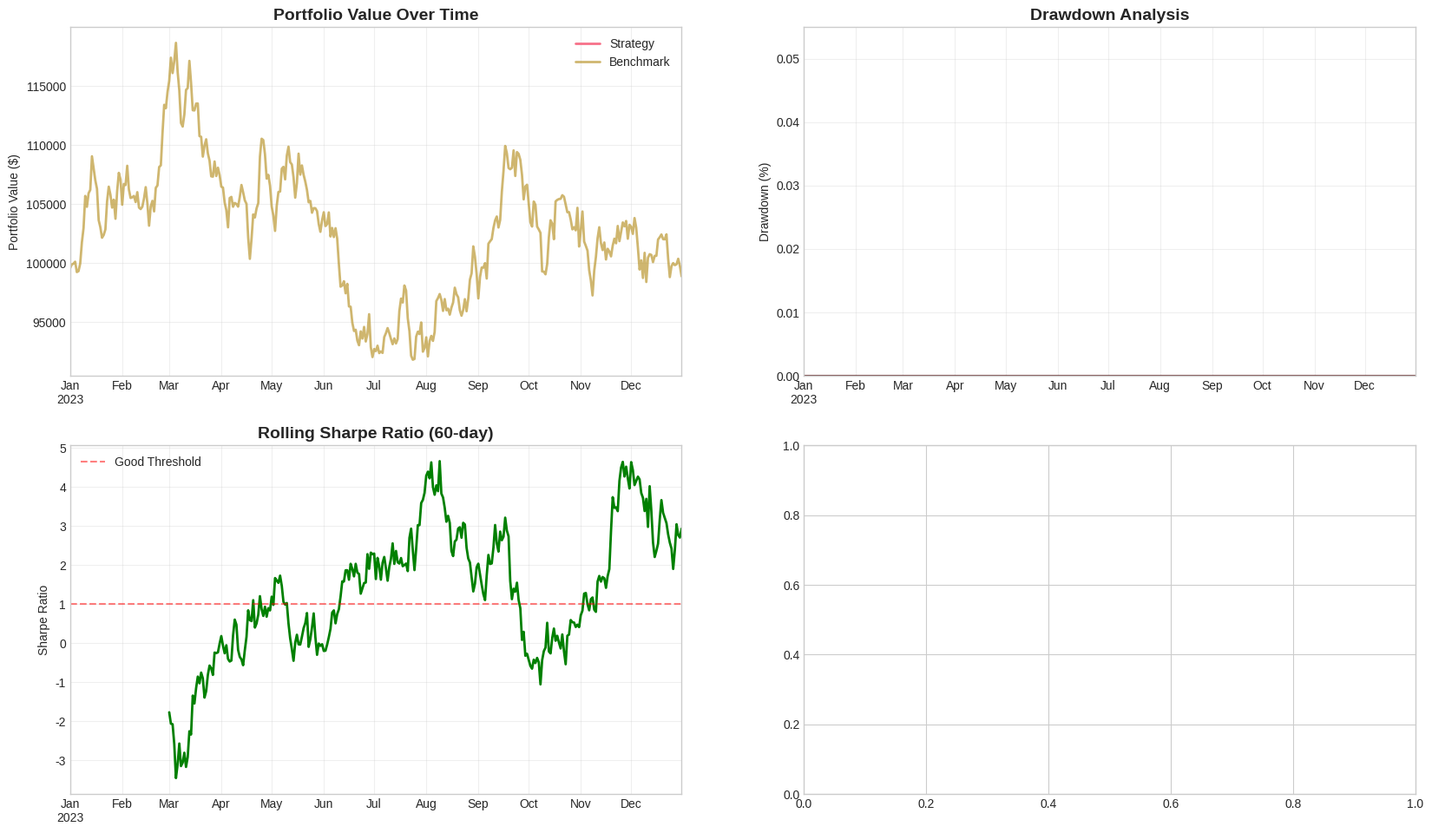

The script that saved this image: (Note: this script raises an exception after producing the figure.)
"""
Comprehensive Backtesting Report Generation

Generates professional quant-style tearsheets with performance metrics,
risk analysis, and visualizations for backtesting results.
"""

import warnings
from dataclasses import dataclass
from datetime import datetime, timedelta
from typing import Any, Dict, List, Optional

import matplotlib.pyplot as plt
import numpy as np
import pandas as pd
import seaborn as sns

warnings.filterwarnings("ignore")

# Set style for professional looking plots
plt.style.use("seaborn-v0_8-whitegrid")
sns.set_palette("husl")


@dataclass
class BacktestResults:
    """Container for backtesting results"""

    portfolio_values: pd.Series
    returns: pd.Series
    positions: pd.DataFrame
    trades: pd.DataFrame
    benchmark_returns: pd.Series
    drawdowns: pd.Series
    rolling_sharpe: pd.Series
    rolling_volatility: pd.Series
    strategy_params: Dict[str, Any]
    start_date: datetime
    end_date: datetime
    initial_capital: float


class BacktestReport:
    """
    Comprehensive backtesting report generator

    Creates professional quant-style tearsheets with:
    - Performance metrics (returns, Sharpe, drawdowns)
    - Risk analysis (VaR, volatility, beta)
    - Trading statistics (win rate, profit factor)
    - Detailed visualizations
    """

    def __init__(self, results: BacktestResults):
        """Initialize with backtest results"""
        self.results = results
        self.trading_days = 252

    def generate_report(self, save_path: Optional[str] = None) -> Dict[str, Any]:
        """
        Generate comprehensive backtesting report

        Args:
            save_path: Optional path to save report files

        Returns:
            Dictionary containing all computed metrics
        """
        print("Generating comprehensive backtesting report...")

        # Calculate all metrics
        performance_metrics = self._calculate_performance_metrics()
        risk_metrics = self._calculate_risk_metrics()
        trading_metrics = self._calculate_trading_metrics()

        # Create visualizations
        if save_path:
            self._create_tearsheet(save_path)

        # Combine all metrics
        report = {
            "performance": performance_metrics,
            "risk": risk_metrics,
            "trading": trading_metrics,
            "summary": self._create_executive_summary(
                performance_metrics, risk_metrics, trading_metrics
            ),
        }

        # Print key results
        self._print_summary(report)

        return report

    def _calculate_performance_metrics(self) -> Dict[str, float]:
        """Calculate comprehensive performance metrics"""
        returns = self.results.returns
        portfolio_values = self.results.portfolio_values
        benchmark_returns = self.results.benchmark_returns

        # Basic return metrics
        total_return = (portfolio_values.iloc[-1] / portfolio_values.iloc[0]) - 1
        annualized_return = (1 + total_return) ** (self.trading_days / len(returns)) - 1

        # Volatility metrics
        volatility = returns.std() * np.sqrt(self.trading_days)
        downside_vol = returns[returns < 0].std() * np.sqrt(self.trading_days)

        # Risk-adjusted returns
        sharpe_ratio = annualized_return / volatility if volatility > 0 else 0
        sortino_ratio = annualized_return / downside_vol if downside_vol > 0 else 0

        # Drawdown metrics
        rolling_max = portfolio_values.expanding().max()
        drawdowns = (portfolio_values - rolling_max) / rolling_max
        max_drawdown = drawdowns.min()
        avg_drawdown = drawdowns[drawdowns < 0].mean()

        # Benchmark comparison
        if len(benchmark_returns) > 0:
            benchmark_total = (1 + benchmark_returns).cumprod().iloc[-1] - 1
            benchmark_vol = benchmark_returns.std() * np.sqrt(self.trading_days)
            benchmark_sharpe = (
                benchmark_total * self.trading_days / len(benchmark_returns)
            ) / benchmark_vol

            # Beta calculation
            covariance = np.cov(returns.dropna(), benchmark_returns.dropna())[0][1]
            benchmark_variance = benchmark_returns.var()
            beta = covariance / benchmark_variance if benchmark_variance > 0 else 0

            alpha = annualized_return - (
                beta * benchmark_total * self.trading_days / len(benchmark_returns)
            )
            information_ratio = (
                (annualized_return - benchmark_total * self.trading_days / len(benchmark_returns))
                / (returns - benchmark_returns).std()
                / np.sqrt(self.trading_days)
            )
        else:
            benchmark_total = 0
            benchmark_sharpe = 0
            beta = 0
            alpha = 0
            information_ratio = 0

        # Calmar ratio
        calmar_ratio = annualized_return / abs(max_drawdown) if max_drawdown != 0 else 0

        return {
            "total_return": total_return,
            "annualized_return": annualized_return,
            "volatility": volatility,
            "sharpe_ratio": sharpe_ratio,
            "sortino_ratio": sortino_ratio,
            "calmar_ratio": calmar_ratio,
            "max_drawdown": max_drawdown,
            "avg_drawdown": avg_drawdown,
            "benchmark_return": benchmark_total,
            "benchmark_sharpe": benchmark_sharpe,
            "alpha": alpha,
            "beta": beta,
            "information_ratio": information_ratio,
            "downside_volatility": downside_vol,
        }

    def _calculate_risk_metrics(self) -> Dict[str, float]:
        """Calculate comprehensive risk metrics"""
        returns = self.results.returns
        portfolio_values = self.results.portfolio_values

        # Value at Risk (VaR)
        var_95 = np.percentile(returns, 5)
        var_99 = np.percentile(returns, 1)

        # Conditional Value at Risk (CVaR)
        cvar_95 = returns[returns <= var_95].mean()
        cvar_99 = returns[returns <= var_99].mean()

        # Skewness and Kurtosis
        skewness = returns.skew()
        kurtosis = returns.kurtosis()

        # Maximum consecutive losses
        consecutive_losses = 0
        max_consecutive_losses = 0
        for ret in returns:
            if ret < 0:
                consecutive_losses += 1
                max_consecutive_losses = max(max_consecutive_losses, consecutive_losses)
            else:
                consecutive_losses = 0

        # Drawdown duration analysis
        drawdowns = self.results.drawdowns
        in_drawdown = drawdowns < 0
        drawdown_periods = []
        current_period = 0

        for is_dd in in_drawdown:
            if is_dd:
                current_period += 1
            else:
                if current_period > 0:
                    drawdown_periods.append(current_period)
                current_period = 0

        if current_period > 0:
            drawdown_periods.append(current_period)

        avg_drawdown_duration = np.mean(drawdown_periods) if drawdown_periods else 0
        max_drawdown_duration = max(drawdown_periods) if drawdown_periods else 0

        return {
            "var_95": var_95,
            "var_99": var_99,
            "cvar_95": cvar_95,
            "cvar_99": cvar_99,
            "skewness": skewness,
            "kurtosis": kurtosis,
            "max_consecutive_losses": max_consecutive_losses,
            "avg_drawdown_duration": avg_drawdown_duration,
            "max_drawdown_duration": max_drawdown_duration,
        }

    def _calculate_trading_metrics(self) -> Dict[str, Any]:
        """Calculate trading-specific metrics"""
        trades = self.results.trades

        if len(trades) == 0:
            return {
                "total_trades": 0,
                "win_rate": 0,
                "profit_factor": 0,
                "avg_trade_return": 0,
                "avg_winning_trade": 0,
                "avg_losing_trade": 0,
                "largest_win": 0,
                "largest_loss": 0,
                "trades_per_month": 0,
            }

        # Basic trade statistics
        total_trades = len(trades)

        # Assume trades have 'pnl' or 'return' column
        if "pnl" in trades.columns:
            trade_returns = trades["pnl"]
        elif "return" in trades.columns:
            trade_returns = trades["return"]
        else:
            # Fallback: calculate from entry/exit prices if available
            if "entry_price" in trades.columns and "exit_price" in trades.columns:
                trade_returns = (trades["exit_price"] - trades["entry_price"]) / trades[
                    "entry_price"
                ]
            else:
                return {"error": "No trade return data available"}

        # Win/Loss analysis
        winning_trades = trade_returns[trade_returns > 0]
        losing_trades = trade_returns[trade_returns < 0]

        win_rate = len(winning_trades) / total_trades if total_trades > 0 else 0

        # Profit factor
        gross_profit = winning_trades.sum() if len(winning_trades) > 0 else 0
        gross_loss = abs(losing_trades.sum()) if len(losing_trades) > 0 else 0
        profit_factor = (
            gross_profit / gross_loss if gross_loss > 0 else float("inf") if gross_profit > 0 else 0
        )

        # Average trade metrics
        avg_trade_return = trade_returns.mean()
        avg_winning_trade = winning_trades.mean() if len(winning_trades) > 0 else 0
        avg_losing_trade = losing_trades.mean() if len(losing_trades) > 0 else 0

        # Best/Worst trades
        largest_win = trade_returns.max()
        largest_loss = trade_returns.min()

        # Trading frequency
        days_trading = (self.results.end_date - self.results.start_date).days
        trades_per_month = total_trades * 30 / days_trading if days_trading > 0 else 0

        # Consecutive wins/losses
        consecutive_wins = consecutive_losses = 0
        max_consecutive_wins = max_consecutive_losses = 0

        for ret in trade_returns:
            if ret > 0:
                consecutive_wins += 1
                consecutive_losses = 0
                max_consecutive_wins = max(max_consecutive_wins, consecutive_wins)
            elif ret < 0:
                consecutive_losses += 1
                consecutive_wins = 0
                max_consecutive_losses = max(max_consecutive_losses, consecutive_losses)
            else:
                consecutive_wins = consecutive_losses = 0

        return {
            "total_trades": total_trades,
            "win_rate": win_rate,
            "profit_factor": profit_factor,
            "avg_trade_return": avg_trade_return,
            "avg_winning_trade": avg_winning_trade,
            "avg_losing_trade": avg_losing_trade,
            "largest_win": largest_win,
            "largest_loss": largest_loss,
            "trades_per_month": trades_per_month,
            "max_consecutive_wins": max_consecutive_wins,
            "max_consecutive_losses": max_consecutive_losses,
            "gross_profit": gross_profit,
            "gross_loss": gross_loss,
        }

    def _create_tearsheet(self, save_path: str):
        """Create comprehensive visual tearsheet"""
        fig = plt.figure(figsize=(20, 24))

        # 1. Portfolio Value Over Time
        ax1 = plt.subplot(4, 2, 1)
        self.results.portfolio_values.plot(ax=ax1, linewidth=2, label="Strategy")
        if len(self.results.benchmark_returns) > 0:
            benchmark_values = (
                1 + self.results.benchmark_returns
            ).cumprod() * self.results.initial_capital
            benchmark_values.plot(ax=ax1, linewidth=2, label="Benchmark", alpha=0.7)
        ax1.set_title("Portfolio Value Over Time", fontsize=14, fontweight="bold")
        ax1.set_ylabel("Portfolio Value ($)")
        ax1.legend()
        ax1.grid(True, alpha=0.3)

        # 2. Drawdown Analysis
        ax2 = plt.subplot(4, 2, 2)
        self.results.drawdowns.plot(ax=ax2, kind="area", color="red", alpha=0.3)
        ax2.set_title("Drawdown Analysis", fontsize=14, fontweight="bold")
        ax2.set_ylabel("Drawdown (%)")
        ax2.axhline(y=0, color="black", linestyle="-", alpha=0.5)
        ax2.grid(True, alpha=0.3)

        # 3. Rolling Sharpe Ratio
        ax3 = plt.subplot(4, 2, 3)
        if hasattr(self.results, "rolling_sharpe") and len(self.results.rolling_sharpe) > 0:
            self.results.rolling_sharpe.plot(ax=ax3, linewidth=2, color="green")
        ax3.set_title("Rolling Sharpe Ratio (60-day)", fontsize=14, fontweight="bold")
        ax3.set_ylabel("Sharpe Ratio")
        ax3.axhline(y=1.0, color="red", linestyle="--", alpha=0.5, label="Good Threshold")
        ax3.legend()
        ax3.grid(True, alpha=0.3)

        # 4. Monthly Returns Heatmap
        ax4 = plt.subplot(4, 2, 4)
        monthly_returns = self.results.returns.resample("M").apply(lambda x: (1 + x).prod() - 1)
        monthly_returns_pivot = (
            monthly_returns.groupby([monthly_returns.index.year, monthly_returns.index.month])
            .first()
            .unstack()
        )

        if len(monthly_returns_pivot) > 0:
            sns.heatmap(
                monthly_returns_pivot,
                annot=True,
                fmt=".1%",
                cmap="RdYlBu_r",
                center=0,
                ax=ax4,
                cbar_kws={"label": "Monthly Return"},
            )
        ax4.set_title("Monthly Returns Heatmap", fontsize=14, fontweight="bold")
        ax4.set_xlabel("Month")
        ax4.set_ylabel("Year")

        # 5. Return Distribution
        ax5 = plt.subplot(4, 2, 5)
        self.results.returns.hist(bins=50, ax=ax5, alpha=0.7, density=True, color="skyblue")
        self.results.returns.plot(kind="kde", ax=ax5, color="red", linewidth=2)
        ax5.set_title("Return Distribution", fontsize=14, fontweight="bold")
        ax5.set_xlabel("Daily Returns")
        ax5.set_ylabel("Density")
        ax5.axvline(
            x=self.results.returns.mean(),
            color="green",
            linestyle="--",
            label=f"Mean: {self.results.returns.mean():.3f}",
        )
        ax5.legend()
        ax5.grid(True, alpha=0.3)

        # 6. Rolling Volatility
        ax6 = plt.subplot(4, 2, 6)
        if hasattr(self.results, "rolling_volatility") and len(self.results.rolling_volatility) > 0:
            (self.results.rolling_volatility * np.sqrt(252)).plot(
                ax=ax6, linewidth=2, color="orange"
            )
        ax6.set_title("Rolling Volatility (60-day)", fontsize=14, fontweight="bold")
        ax6.set_ylabel("Annualized Volatility")
        ax6.grid(True, alpha=0.3)

        # 7. Position Exposure Over Time
        ax7 = plt.subplot(4, 2, 7)
        if len(self.results.positions) > 0 and "total_exposure" in self.results.positions.columns:
            self.results.positions["total_exposure"].plot(ax=ax7, linewidth=2, color="purple")
        ax7.set_title("Portfolio Exposure Over Time", fontsize=14, fontweight="bold")
        ax7.set_ylabel("Total Exposure ($)")
        ax7.grid(True, alpha=0.3)

        # 8. Trade Analysis
        ax8 = plt.subplot(4, 2, 8)
        if len(self.results.trades) > 0:
            trade_returns = self.results.trades.get(
                "pnl", self.results.trades.get("return", pd.Series())
            )
            if len(trade_returns) > 0:
                colors = ["green" if x > 0 else "red" for x in trade_returns]
                ax8.bar(range(len(trade_returns)), trade_returns, color=colors, alpha=0.7)
                ax8.axhline(y=0, color="black", linestyle="-", alpha=0.5)
        ax8.set_title("Individual Trade P&L", fontsize=14, fontweight="bold")
        ax8.set_xlabel("Trade Number")
        ax8.set_ylabel("Trade Return")
        ax8.grid(True, alpha=0.3)

        plt.tight_layout()
        plt.savefig(f"{save_path}/backtest_tearsheet.png", dpi=300, bbox_inches="tight")
        plt.close()

        print(f"Tearsheet saved to {save_path}/backtest_tearsheet.png")

    def _create_executive_summary(
        self, performance: Dict, risk: Dict, trading: Dict
    ) -> Dict[str, Any]:
        """Create executive summary of key metrics"""
        return {
            "total_return": performance.get("total_return", 0),
            "annualized_return": performance.get("annualized_return", 0),
            "sharpe_ratio": performance.get("sharpe_ratio", 0),
            "max_drawdown": performance.get("max_drawdown", 0),
            "win_rate": trading.get("win_rate", 0),
            "total_trades": trading.get("total_trades", 0),
            "var_95": risk.get("var_95", 0),
            "calmar_ratio": performance.get("calmar_ratio", 0),
        }

    def _print_summary(self, report: Dict[str, Any]):
        """Print formatted summary to console"""
        print("\n" + "=" * 80)
        print("                        BACKTESTING RESULTS SUMMARY")
        print("=" * 80)

        perf = report["performance"]
        risk = report["risk"]
        trading = report["trading"]

        print(f"\nPERFORMANCE METRICS:")
        print(f"   Total Return:        {perf['total_return']:>8.2%}")
        print(f"   Annualized Return:   {perf['annualized_return']:>8.2%}")
        print(f"   Volatility:          {perf['volatility']:>8.2%}")
        print(f"   Sharpe Ratio:        {perf['sharpe_ratio']:>8.2f}")
        print(f"   Sortino Ratio:       {perf['sortino_ratio']:>8.2f}")
        print(f"   Calmar Ratio:        {perf['calmar_ratio']:>8.2f}")

        print(f"\nRISK METRICS:")
        print(f"   Maximum Drawdown:    {perf['max_drawdown']:>8.2%}")
        print(f"   VaR (95%):           {risk['var_95']:>8.2%}")
        print(f"   CVaR (95%):          {risk['cvar_95']:>8.2%}")
        print(f"   Max Drawdown Duration: {risk['max_drawdown_duration']:>6.0f} days")

        print(f"\nTRADING METRICS:")
        print(f"   Total Trades:        {trading.get('total_trades', 0):>8.0f}")
        print(f"   Win Rate:            {trading.get('win_rate', 0):>8.2%}")
        print(f"   Profit Factor:       {trading.get('profit_factor', 0):>8.2f}")
        print(f"   Avg Trade Return:    {trading.get('avg_trade_return', 0):>8.2%}")
        print(f"   Largest Win:         {trading.get('largest_win', 0):>8.2%}")
        print(f"   Largest Loss:        {trading.get('largest_loss', 0):>8.2%}")

        if perf["benchmark_return"] != 0:
            print(f"\nBENCHMARK COMPARISON:")
            print(f"   Strategy Return:     {perf['annualized_return']:>8.2%}")
            print(f"   Benchmark Return:    {perf['benchmark_return']:>8.2%}")
            print(f"   Alpha:               {perf['alpha']:>8.2%}")
            print(f"   Beta:                {perf['beta']:>8.2f}")
            print(f"   Information Ratio:   {perf['information_ratio']:>8.2f}")

        print("\n" + "=" * 80)


def create_sample_backtest_results() -> BacktestResults:
    """Create sample backtest results for testing"""
    dates = pd.date_range("2023-01-01", "2023-12-31", freq="D")

    # Simulate portfolio performance
    np.random.seed(42)
    daily_returns = np.random.normal(0.0008, 0.015, len(dates))  # Slightly positive mean
    portfolio_values = pd.Series((1 + pd.Series(daily_returns)).cumprod() * 100000, index=dates)
    returns = pd.Series(daily_returns, index=dates)

    # Simulate benchmark
    benchmark_returns = pd.Series(np.random.normal(0.0005, 0.012, len(dates)), index=dates)

    # Calculate drawdowns
    rolling_max = portfolio_values.expanding().max()
    drawdowns = (portfolio_values - rolling_max) / rolling_max

    # Rolling metrics
    rolling_sharpe = returns.rolling(60).mean() / returns.rolling(60).std() * np.sqrt(252)
    rolling_volatility = returns.rolling(60).std()

    # Sample positions
    positions = pd.DataFrame(
        {"total_exposure": np.random.uniform(50000, 95000, len(dates))}, index=dates
    )

    # Sample trades
    trade_dates = np.random.choice(dates, 50)
    trades = pd.DataFrame(
        {
            "pnl": np.random.normal(0.01, 0.03, 50),
            "entry_price": np.random.uniform(50, 200, 50),
            "exit_price": np.random.uniform(45, 210, 50),
        },
        index=trade_dates,
    )

    return BacktestResults(
        portfolio_values=portfolio_values,
        returns=returns,
        positions=positions,
        trades=trades,
        benchmark_returns=benchmark_returns,
        drawdowns=drawdowns,
        rolling_sharpe=rolling_sharpe,
        rolling_volatility=rolling_volatility,
        strategy_params={"min_expected_return": 0.02, "max_positions": 10},
        start_date=dates[0].to_pydatetime(),
        end_date=dates[-1].to_pydatetime(),
        initial_capital=100000,
    )


if __name__ == "__main__":
    # Test the report generation
    print("Testing BacktestReport generation...")

    # Create sample results
    sample_results = create_sample_backtest_results()

    # Generate report
    report = BacktestReport(sample_results)
    metrics = report.generate_report(save_path=".")

    print("\nReport generation completed successfully!")
